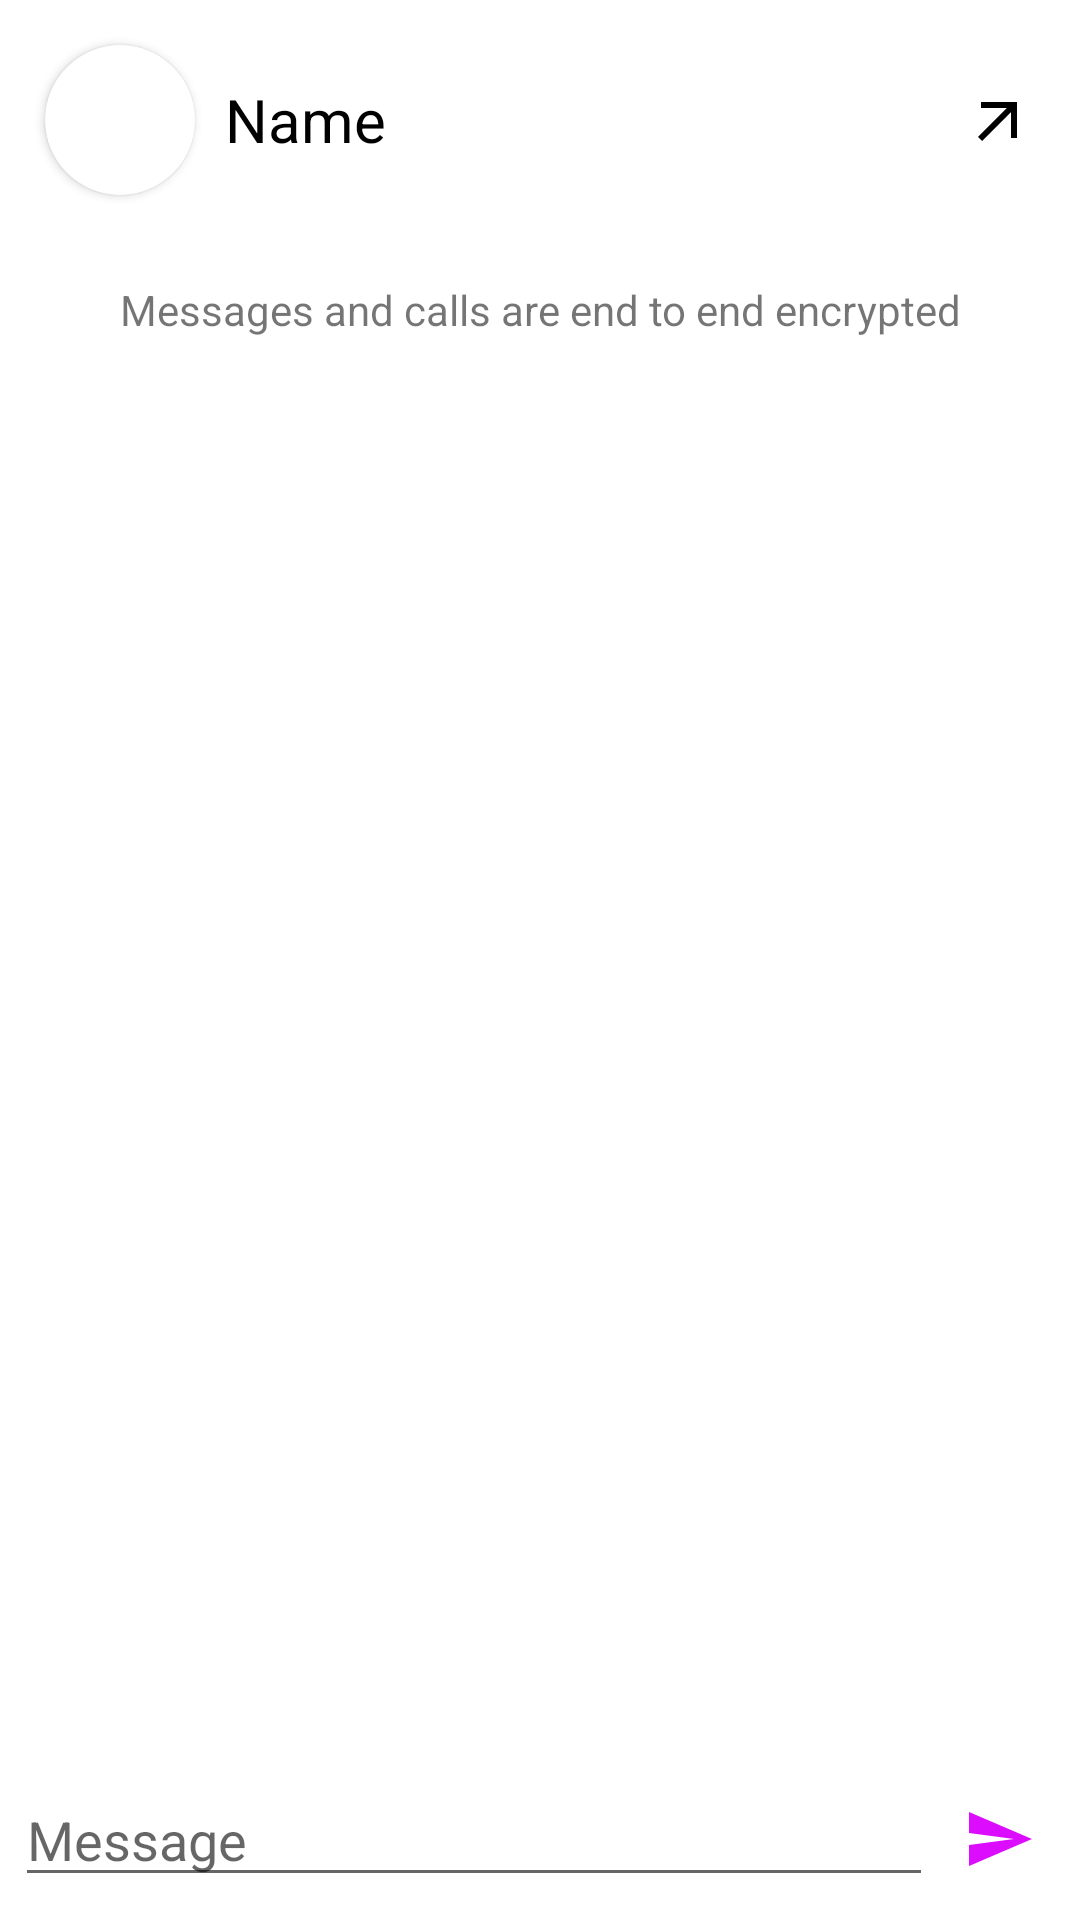

Android layout source for this screen:
<!-- AndroidManifest.xml: application theme Theme.ChatIT -->
<!-- res/layout/activity_group_chat.xml -->
<?xml version="1.0" encoding="utf-8"?>

<androidx.constraintlayout.widget.ConstraintLayout xmlns:android="http://schemas.android.com/apk/res/android"
    xmlns:app="http://schemas.android.com/apk/res-auto"
    xmlns:tools="http://schemas.android.com/tools"
    android:layout_width="match_parent"
    android:layout_height="match_parent"
    android:padding="5dp"
    tools:context=".GroupChat">

    <LinearLayout
        android:id="@+id/linearLayout"
        android:layout_width="match_parent"
        android:layout_height="wrap_content"
        android:gravity="center"
        android:orientation="horizontal"
        tools:ignore="MissingConstraints"
        tools:layout_editor_absoluteX="10dp"
        tools:layout_editor_absoluteY="10dp">

        <androidx.cardview.widget.CardView
            android:id="@+id/cardView"
            android:layout_width="50dp"
            android:layout_height="50dp"
            android:layout_gravity="center"
            android:layout_margin="10dp"
            android:elevation="8dp"
            app:cardCornerRadius="25dp">

            <ImageView
                android:id="@+id/iv_gc"
                android:layout_width="match_parent"
                android:layout_height="match_parent"
                android:layout_gravity="center"
                android:adjustViewBounds="true"
                android:clickable="true"
                android:scaleType="centerCrop"
                android:src="@drawable/ic_baseline_person_24" />
        </androidx.cardview.widget.CardView>

        <TextView
            android:id="@+id/nametvgc"
            android:layout_width="match_parent"
            android:layout_height="wrap_content"
            android:layout_weight="1"
            android:text="Name"
            android:textColor="@color/black"
            android:textSize="20sp" />

        
        
        
        
        
        
        

        <ImageButton
            android:id="@+id/morebtngc"
            android:layout_width="wrap_content"
            android:layout_height="wrap_content"
            android:background="@android:color/transparent"
            android:padding="10dp"
            android:src="@drawable/ic_baseline_arrow_outward_24" />


    </LinearLayout>


    <androidx.recyclerview.widget.RecyclerView
        android:layout_width="match_parent"
        android:layout_height="match_parent"
        android:layout_marginTop="80dp"
        android:layout_marginBottom="50dp"
        android:id="@+id/rv_gc"
        android:padding="3dp"/>

    <TextView
        android:id="@+id/encryptiontvgc"
        android:layout_width="wrap_content"
        android:layout_height="wrap_content"
        android:text="Messages and calls are end to end encrypted"
        app:layout_constraintBottom_toBottomOf="@+id/linearLayout2"
        app:layout_constraintEnd_toEndOf="parent"
        app:layout_constraintStart_toStartOf="parent"
        app:layout_constraintTop_toTopOf="parent"
        app:layout_constraintVertical_bias="0.145" />

    <LinearLayout
        android:id="@+id/linearLayout2"
        android:layout_width="match_parent"
        android:layout_height="wrap_content"
        android:orientation="horizontal"
        app:layout_constraintBottom_toBottomOf="parent"
        tools:layout_editor_absoluteX="10dp">

        <EditText
            android:id="@+id/et_gc"
            android:layout_width="match_parent"
            android:layout_height="wrap_content"
            android:layout_weight="1"
            android:hint="Message"
            android:textColor="@color/black" />

        <ImageButton
            android:id="@+id/sendbtngc"
            android:layout_width="wrap_content"
            android:layout_height="wrap_content"
            android:background="@android:color/transparent"
            android:padding="10dp"
            android:src="@drawable/ic_baseline_send_24" />

    </LinearLayout>

</androidx.constraintlayout.widget.ConstraintLayout>
<!-- resources referenced by this layout -->
<resources>
  <color name="black">#FF000000</color>
  <!-- drawable ic_baseline_arrow_outward_24 (drawable) -->
  <vector xmlns:android="http://schemas.android.com/apk/res/android"
      android:width="24dp"
      android:height="24dp"
      android:viewportWidth="24"
      android:viewportHeight="24">
    <path
        android:fillColor="@android:color/black"
        android:pathData="M6,6l0,2l8.59,0l-9.59,9.59l1.41,1.41l9.59,-9.59l0,8.59l2,0l0,-12z"/>
  </vector>
  <!-- drawable ic_baseline_send_24 (drawable) -->
  <vector xmlns:android="http://schemas.android.com/apk/res/android"
      android:width="24dp"
      android:height="24dp"
      android:viewportWidth="24"
      android:viewportHeight="24"
      android:autoMirrored="true">
    <path
        android:fillColor="@color/iconcolor"
        android:pathData="M2.01,21L23,12 2.01,3 2,10l15,2 -15,2z"/>
  </vector>
  <style name="Theme.ChatIT" parent="Theme.MaterialComponents.DayNight.DarkActionBar">
          
          <item name="colorPrimary">@color/purple_200</item>
          <item name="colorPrimaryVariant">@color/purple_700</item>
          <item name="colorOnPrimary">@color/white</item>
          
          <item name="colorSecondary">@color/teal_200</item>
          <item name="colorSecondaryVariant">@color/purple_200</item>
          <item name="colorOnSecondary">@color/black</item>
          
          <item name="android:statusBarColor" tools:targetApi="l">?attr/colorPrimaryVariant</item>
          
      </style>
  <color name="iconcolor">#DC0CFF</color>
  <color name="purple_200">#FBC02D</color>
  <color name="purple_700">#090909</color>
  <color name="white">#FFFFFFFF</color>
  <color name="teal_200">#FBC02D</color>
</resources>
